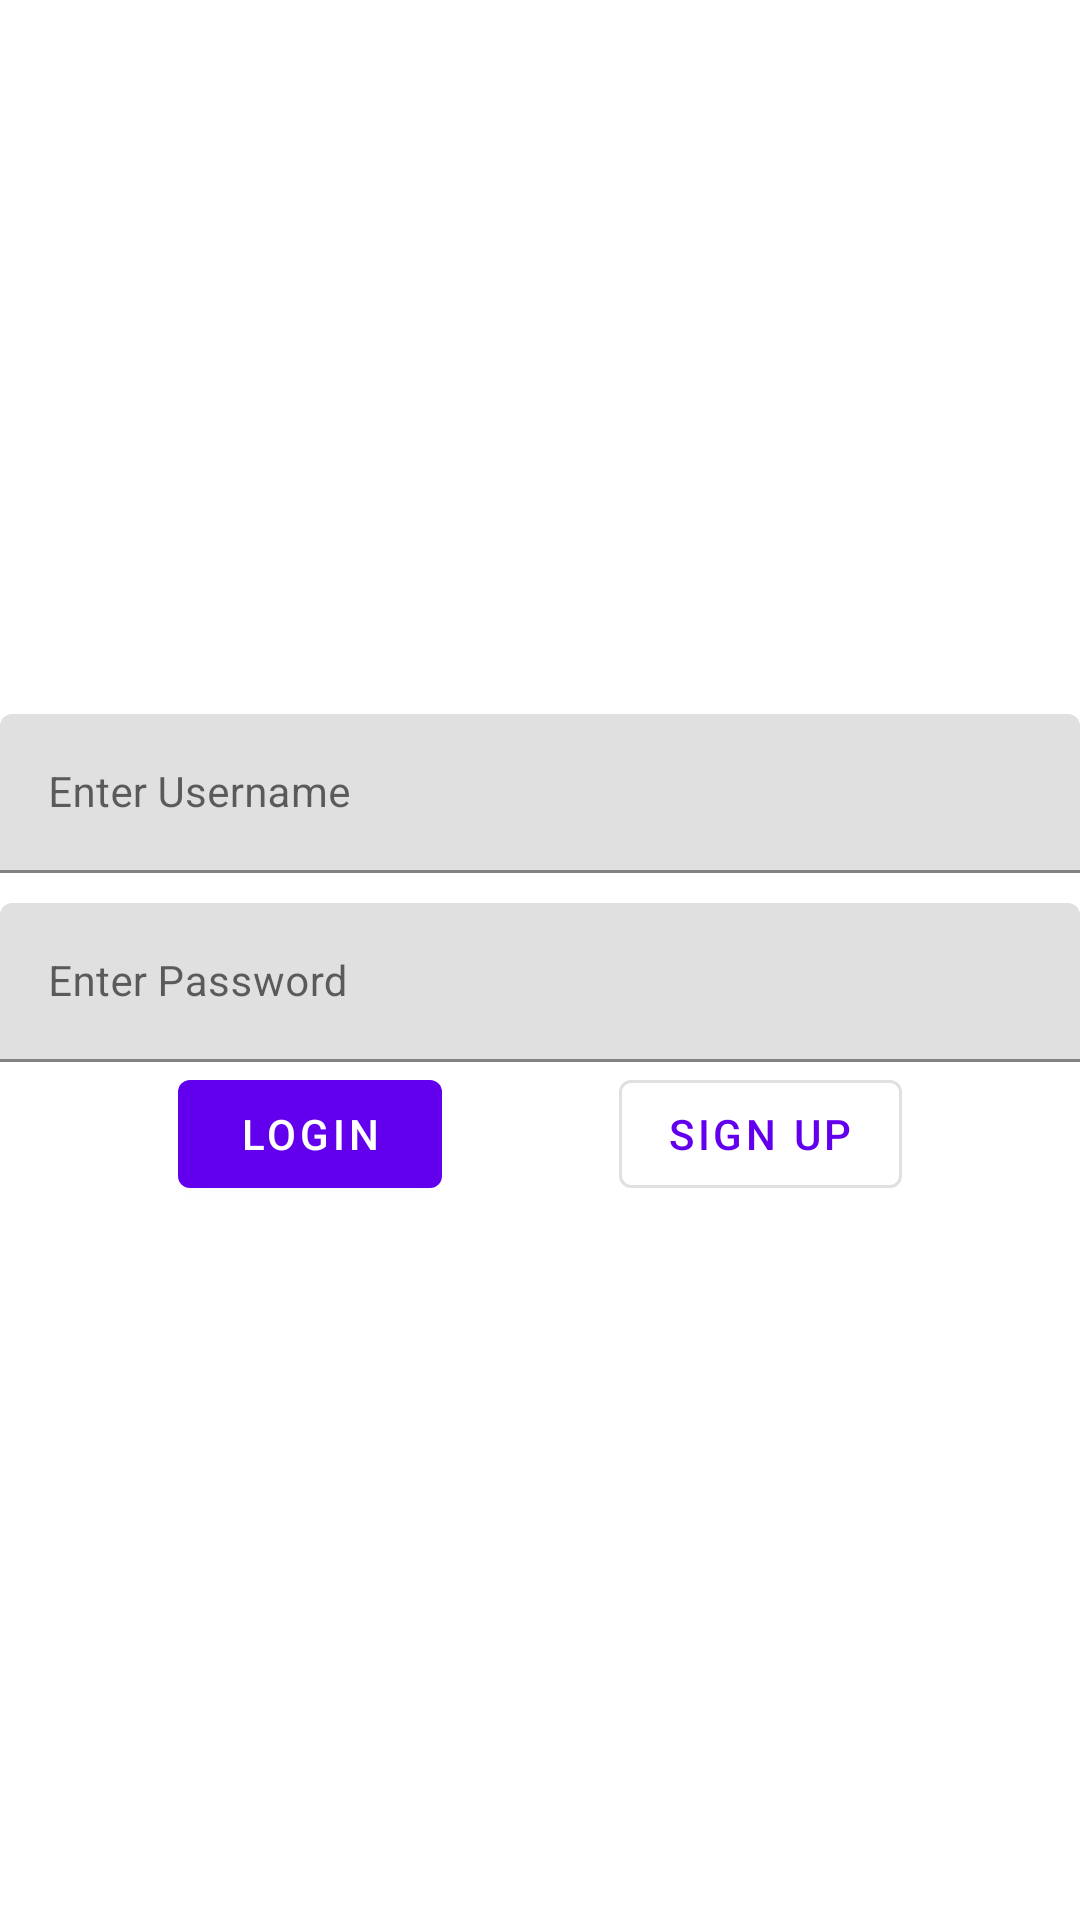

Android layout source for this screen:
<!-- AndroidManifest.xml: application theme AppTheme -->
<!-- res/layout/fragment_login.xml -->
<?xml version="1.0" encoding="utf-8"?>
<androidx.constraintlayout.widget.ConstraintLayout xmlns:android="http://schemas.android.com/apk/res/android"
    xmlns:app="http://schemas.android.com/apk/res-auto"
    xmlns:tools="http://schemas.android.com/tools"
    android:layout_width="match_parent"
    android:layout_height="match_parent"
    tools:context=".fragment.LoginFragment">

    <com.google.android.material.textfield.TextInputLayout
        android:id="@+id/etGUserName"
        android:layout_width="0dp"
        android:layout_height="wrap_content"
        android:hint="Enter Username"
        app:counterMaxLength="20"
        app:layout_constraintBottom_toTopOf="@+id/etGPassword"
        app:layout_constraintEnd_toEndOf="parent"
        app:layout_constraintStart_toStartOf="parent"
        app:layout_constraintTop_toTopOf="parent"
        app:layout_constraintVertical_chainStyle="packed">

        <com.google.android.material.textfield.TextInputEditText
            android:id="@+id/etUsername"
            android:layout_width="match_parent"
            android:layout_height="wrap_content"
            android:textSize="14sp" />
    </com.google.android.material.textfield.TextInputLayout>

    <com.google.android.material.textfield.TextInputLayout
        android:id="@+id/etGPassword"
        android:layout_width="0dp"
        android:layout_height="wrap_content"
        android:layout_marginTop="10dp"
        android:hint="Enter Password"
        app:counterMaxLength="6"
        app:layout_constraintBottom_toTopOf="@+id/btnLogin"
        app:layout_constraintEnd_toEndOf="parent"
        app:layout_constraintStart_toStartOf="parent"
        app:layout_constraintTop_toBottomOf="@+id/etGUserName">

        <com.google.android.material.textfield.TextInputEditText
            android:id="@+id/etPassword"
            android:layout_width="match_parent"
            android:layout_height="wrap_content"
            android:textSize="14sp" />
    </com.google.android.material.textfield.TextInputLayout>

    <com.google.android.material.button.MaterialButton
        android:id="@+id/btnLogin"
        android:layout_width="wrap_content"
        android:layout_height="wrap_content"
        android:text="Login"
        app:layout_constraintBottom_toBottomOf="parent"
        app:layout_constraintEnd_toStartOf="@+id/btnSignUp"
        app:layout_constraintStart_toStartOf="parent"
        app:layout_constraintTop_toBottomOf="@+id/etGPassword" />

    <com.google.android.material.button.MaterialButton
        android:id="@+id/btnSignUp"
        style="@style/Widget.MaterialComponents.Button.OutlinedButton"
        android:layout_width="wrap_content"
        android:layout_height="wrap_content"
        android:text="Sign Up"
        app:layout_constraintEnd_toEndOf="parent"
        app:layout_constraintStart_toEndOf="@+id/btnLogin"
        app:layout_constraintTop_toBottomOf="@+id/etGPassword" />

</androidx.constraintlayout.widget.ConstraintLayout>
<!-- resources referenced by this layout -->
<resources>
  <style name="AppTheme" parent="Theme.MaterialComponents.Light">
          
          <item name="colorPrimary">@color/colorPrimary</item>
          <item name="colorPrimaryDark">@color/colorPrimaryDark</item>
          <item name="colorAccent">@color/colorAccent</item>
      </style>
  <!-- not gathered from this repository: default colours our renderer supplied (Android Studio template values) -->
  <color name="colorPrimary">#FF6200EE</color>
  <color name="colorPrimaryDark">#FF3700B3</color>
  <color name="colorAccent">#FF03DAC5</color>
</resources>
